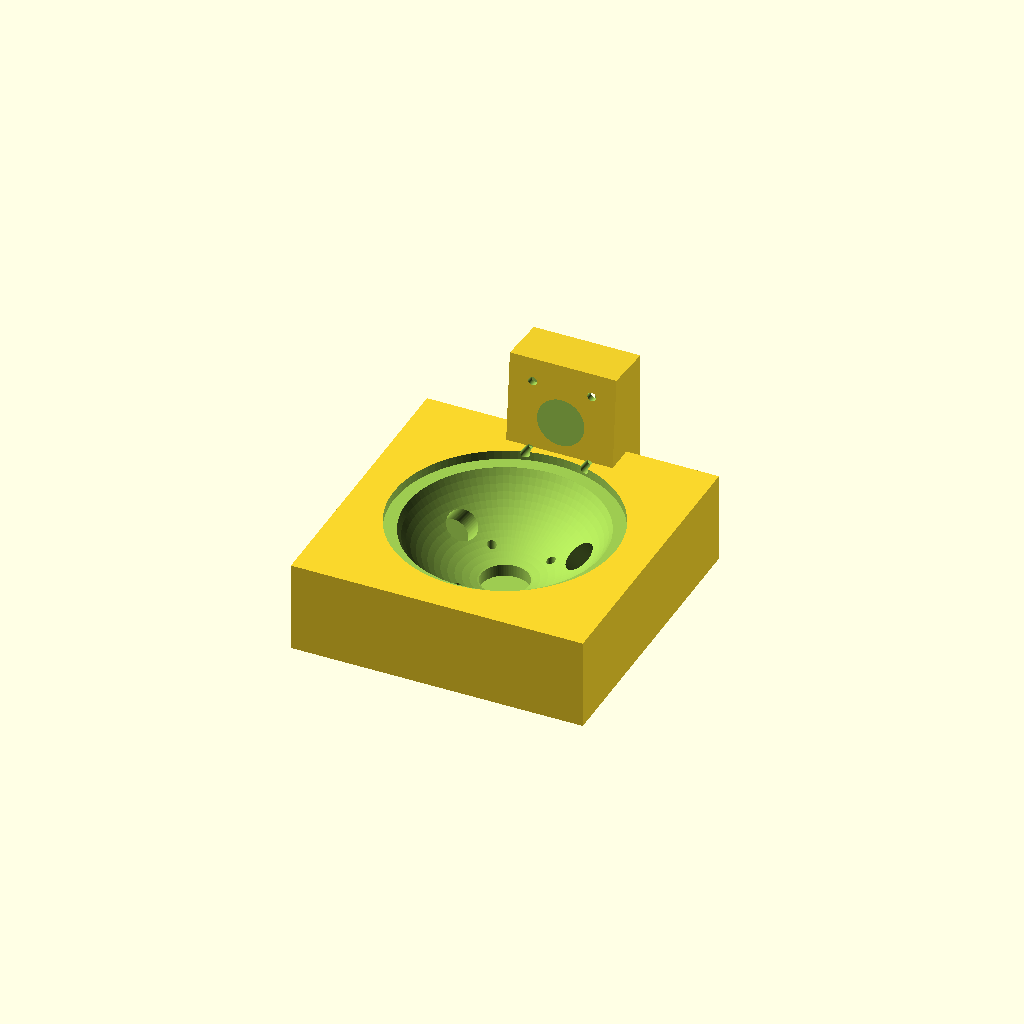
Cell 1 — every parameter at its default value.
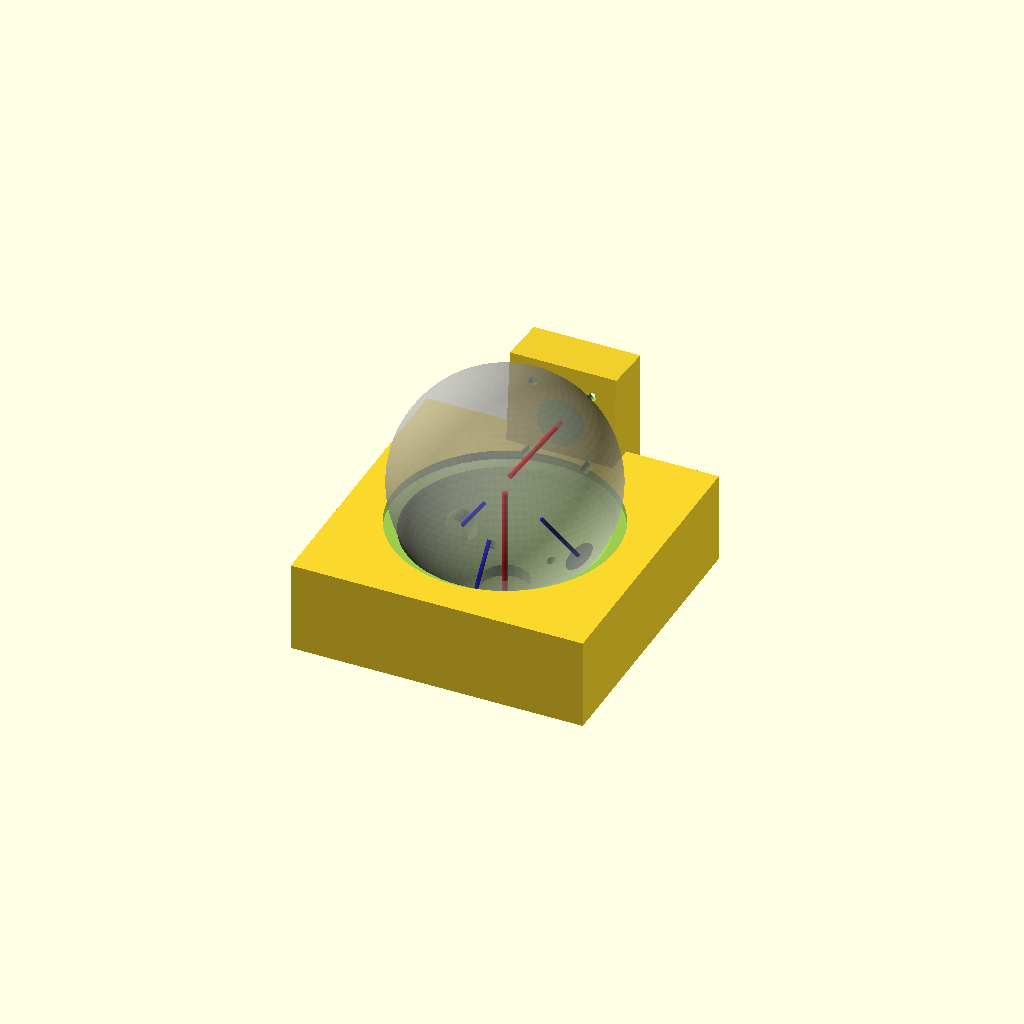
Cell 2 — show_ball set to true, the other parameters unchanged.
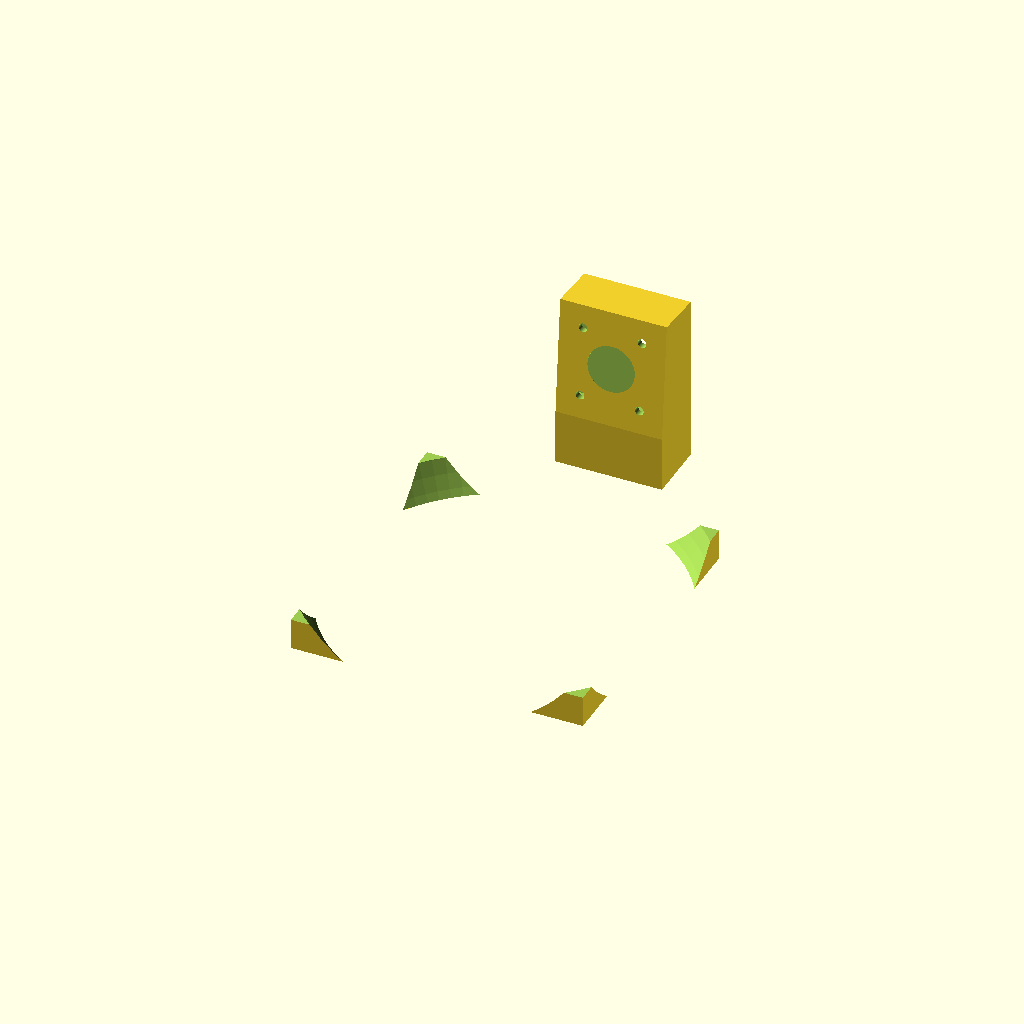
Cell 3 — ball_d set to 110, the other parameters unchanged.
One fixed orthographic camera (rotation 55°, 0°, 25°; colour scheme Cornfield) for every cell.
Source of the model, keyboards/simityl/.claude/skills/qmk-hardware/ball_socket.scad:
// ============================================================================
// Dual-sensor trackball socket  --  55mm SlimBlade-size ball, two PMW3389s
//
// Coordinate convention matches the geometry model:
//   theta = polar angle from the ball's BOTTOM pole (0 = directly under the
//           ball, 90 = equator)
//   phi   = azimuth from +Y (straight forward, away from user) toward +X (right)
//
// Placement transform for anything on the ball surface at (theta, phi):
//     rotate([0,0,-phi]) rotate([theta,0,0]) translate([0,0,-(r + offset)])
//   ...with the part built pointing +Z (toward the ball centre).
//
// !!! EVERY DIMENSION MARKED  <MEASURE>  IS A PLACEHOLDER. Verify against the
// !!! real parts before printing anything you intend to keep.
// ============================================================================

// ---------------------------------------------------------------- ball ------
ball_d          = 55.0;   // SlimBlade ball. <MEASURE> yours -- nominal only
ball_clear      = 0.6;    // radial air gap, ball to cup wall

// ------------------------------------------------------------- supports -----
// Following the SlimBlade's proven approach: 3 point supports.
n_supports      = 3;
support_theta   = 38;     // polar angle of the support ring
support_phi0    = 60;     // azimuth of first support (rotate to dodge sensors)
btu_body_d      = 7.938;  // <MEASURE> 5/16" BTU body
btu_ball_d      = 4.763;  // <MEASURE> 3/16" rolling ball
btu_depth       = 8.0;    // <MEASURE> press-fit bore depth
btu_proud       = 1.2;    // how far the BTU ball stands above the cup surface

// --------------------------------------------------------------- sensors ----
// LAYOUT: "asym"  = pole + equator   (Kensington-style, if FCC photos confirm)
//         "sym"   = symmetric pair   (theta=80, alpha=+-45)
// Both satisfy the 90-degree separation optimum. See the qmk-hardware skill.
layout          = "asym";

sym_theta       = 80;     // used when layout == "sym"
sym_alpha       = 45;

asym_pole_theta = 0;      // used when layout == "asym"
asym_eq_theta   = 85;     // push toward 90 as the shell allows
asym_eq_phi     = 0;      // phi=0 is +Y = FAR side, away from the hand.
                          // (phi=180 is the near side -- where fingers live.)

// PROVEN value from Alex's working Top55mmTrackball, measured in Fusion:
// 2.96mm from the *PCB face* to the ball surface. The lens protrudes into that
// gap. Do NOT "correct" this to the 2.4mm datasheet figure -- that spec is
// lens-bottom-to-surface, and this working part already settles the question.
lens_standoff   = 2.96;   // PCB face to ball surface
lens_bore_d     = 12.0;   // <MEASURE> clear aperture through to the ball
lens_body_w     = 19.0;   // <MEASURE> lens assembly footprint
lens_body_h     = 21.0;   // <MEASURE>
lens_body_t     = 3.5;    // <MEASURE> lens thickness below the PCB

pcb_w           = 21.0;   // <MEASURE> BastardKB sensor PCB
pcb_h           = 24.0;   // <MEASURE>
pcb_t           = 1.6;
pcb_clear       = 0.3;
screw_d         = 2.2;    // M2 clearance
screw_spacing_x = 15.0;   // <MEASURE> sensor PCB mounting holes
screw_spacing_y = 18.0;   // <MEASURE>

// ------------------------------------------------------------------ cup -----
rim_theta       = 62;     // cup wall stops here. MUST clear the sensors --
                          // see the conflict check echoed at render time.
wall            = 3.0;
base_z          = -34;    // flat underside of the block
block_xy        = 74;     // outer footprint (trim into your shell later)

// ------------------------------------------------------------- rendering ----
show_ball       = false;  // ghost ball + sensor axes for inspection
$fn             = 96;

r  = ball_d / 2;
rc = r + ball_clear;

// ============================================================================
// derived sensor list: [theta, phi, label]
// ============================================================================
sensors =
  layout == "sym"
    ? [ [sym_theta, -sym_alpha, "S0 sym-left"],
        [sym_theta, +sym_alpha, "S1 sym-right"] ]
    : [ [asym_pole_theta, 0,            "S0 pole"],
        [asym_eq_theta,   asym_eq_phi,  "S1 equator"] ];

// --- geometry report + conflict checks --------------------------------------
function nvec(t, p) = [ sin(t)*sin(p), sin(t)*cos(p), -cos(t) ];

sep = acos( max(-1, min(1,
        nvec(sensors[0][0], sensors[0][1]) * nvec(sensors[1][0], sensors[1][1])
      )));

echo(str("=== layout: ", layout));
echo(str("  sensor 0: theta=", sensors[0][0], " phi=", sensors[0][1]));
echo(str("  sensor 1: theta=", sensors[1][0], " phi=", sensors[1][1]));
echo(str("  angular separation = ", sep, " deg   (90 is optimal)"));
echo(str("  cup rim at theta=", rim_theta));

// A sensor buried below the rim is occluded by the cup wall.
for (s = sensors)
  if (s[0] > 0 && s[0] > rim_theta)
    echo(str("  NOTE: ", s[2], " at theta=", s[0],
             " sits ABOVE the rim (theta=", rim_theta,
             ") -- needs a turret or a rim cutout."));

if (abs(sep - 90) > 15)
  echo(str("  WARNING: separation ", sep,
           " deg is far from the 90 deg optimum -- conditioning degrades."));

// ============================================================================
// modules
// ============================================================================

// Place a child on the ball surface at (theta, phi), `off` beyond the surface.
module at_ball(theta, phi, off = 0) {
  rotate([0, 0, -phi])
    rotate([theta, 0, 0])
      translate([0, 0, -(r + off)])
        children();
}

// Negative volume for one sensor: lens bore + lens body + PCB recess + screws.
module sensor_cut(theta, phi) {
  at_ball(theta, phi, lens_standoff) {
    // clear optical path up to the ball
    translate([0, 0, -0.01]) cylinder(d = lens_bore_d, h = lens_standoff + 0.5);
    // lens body
    translate([0, 0, -lens_body_t])
      cube([lens_body_w, lens_body_h, lens_body_t + 0.02], center = true);
    // PCB recess
    translate([0, 0, -lens_body_t - (pcb_t + pcb_clear)/2])
      cube([pcb_w + pcb_clear*2, pcb_h + pcb_clear*2, pcb_t + pcb_clear],
           center = true);
    // exit slot for the ZIF flex -- just the cable, not the whole PCB
    translate([0, 0, -lens_body_t - pcb_t - 10])
      cube([12, pcb_h + pcb_clear*2, 20], center = true);
    // mounting screws
    for (sx = [-1, 1], sy = [-1, 1])
      translate([sx*screw_spacing_x/2, sy*screw_spacing_y/2, -lens_body_t - 12])
        cylinder(d = screw_d, h = 24);
  }
}

module support_cuts() {
  for (i = [0 : n_supports - 1])
    at_ball(support_theta, support_phi0 + i * 360/n_supports,
            -(btu_ball_d/2 - btu_proud))
      translate([0, 0, -btu_depth])
        cylinder(d = btu_body_d, h = btu_depth + 0.01);
}

// Seat + the clearance column above it.
// The ball lifts straight out for any rim_theta < 90 (the ball's cross-section
// at the rim plane only shrinks as it rises). rim_theta > 90 would trap it.
module cup_cavity() {
  sphere(r = rc);                               // spherical seat
  translate([0, 0, -rc*cos(rim_theta)])         // straight column, no flare --
    cylinder(r = rc, h = rc + 12);              // a cone here eats the block
}

// Solid material to host a sensor that sits above the cup rim.
// Hulls the sensor mounting pad back down onto the block, so the pocket has
// something to be cut out of. This is the piece that fights fingers and
// collects lint -- keep it as slim and as far from the hand as possible.
module sensor_pad(theta, phi) {
  depth = lens_body_t + pcb_t + 8;
  at_ball(theta, phi, lens_standoff)
    translate([0, 0, -depth/2])
      cube([pcb_w + wall*2, pcb_h + wall*2, depth], center = true);
}

module turret(theta, phi) {
  drop = 45;   // enough to always reach the block top
  intersection() {
    // vertical buttress: the sensor pad swept straight down
    hull() {
      sensor_pad(theta, phi);
      translate([0, 0, -drop]) sensor_pad(theta, phi);
    }
    // never extend below the block underside
    translate([-block_xy, -block_xy, base_z])
      cube([block_xy*2, block_xy*2, -base_z + 40]);
  }
}

module socket() {
  block_top = -r*cos(rim_theta) + 2;
  difference() {
    union() {
      // outer block -- boolean this into the real shell later
      translate([-block_xy/2, -block_xy/2, base_z])
        cube([block_xy, block_xy, block_top - base_z]);
      // turrets for any sensor above the rim
      for (s = sensors) if (s[0] > rim_theta) turret(s[0], s[1]);
    }
    cup_cavity();
    support_cuts();
    for (s = sensors) sensor_cut(s[0], s[1]);
  }
}

// ============================================================================
// output
// ============================================================================
socket();

if (show_ball) {
  %sphere(r = r);                                   // ghost ball
  for (s = sensors)                                 // sensor optical axes
    color("red") at_ball(s[0], s[1], lens_standoff)
      cylinder(d = 1.2, h = r, center = false);
  for (i = [0 : n_supports - 1])                    // support directions
    color("blue") at_ball(support_theta, support_phi0 + i*360/n_supports)
      cylinder(d = 1.0, h = r*0.5);
}
Parameter table extracted from the source (name, type, default, range or options):
ball_d: number, default 55
ball_clear: number, default 0.6
n_supports: number, default 3
support_theta: number, default 38
support_phi0: number, default 60
btu_body_d: number, default 7.938
btu_ball_d: number, default 4.763
btu_depth: number, default 8
btu_proud: number, default 1.2
layout: string, default "asym"
sym_theta: number, default 80
sym_alpha: number, default 45
asym_pole_theta: number, default 0
asym_eq_theta: number, default 85
asym_eq_phi: number, default 0
lens_standoff: number, default 2.96
lens_bore_d: number, default 12
lens_body_w: number, default 19
lens_body_h: number, default 21
lens_body_t: number, default 3.5
pcb_w: number, default 21
pcb_h: number, default 24
pcb_t: number, default 1.6
pcb_clear: number, default 0.3
screw_d: number, default 2.2
screw_spacing_x: number, default 15
screw_spacing_y: number, default 18
rim_theta: number, default 62
wall: number, default 3
base_z: number, default -34
block_xy: number, default 74
show_ball: bool, default false
